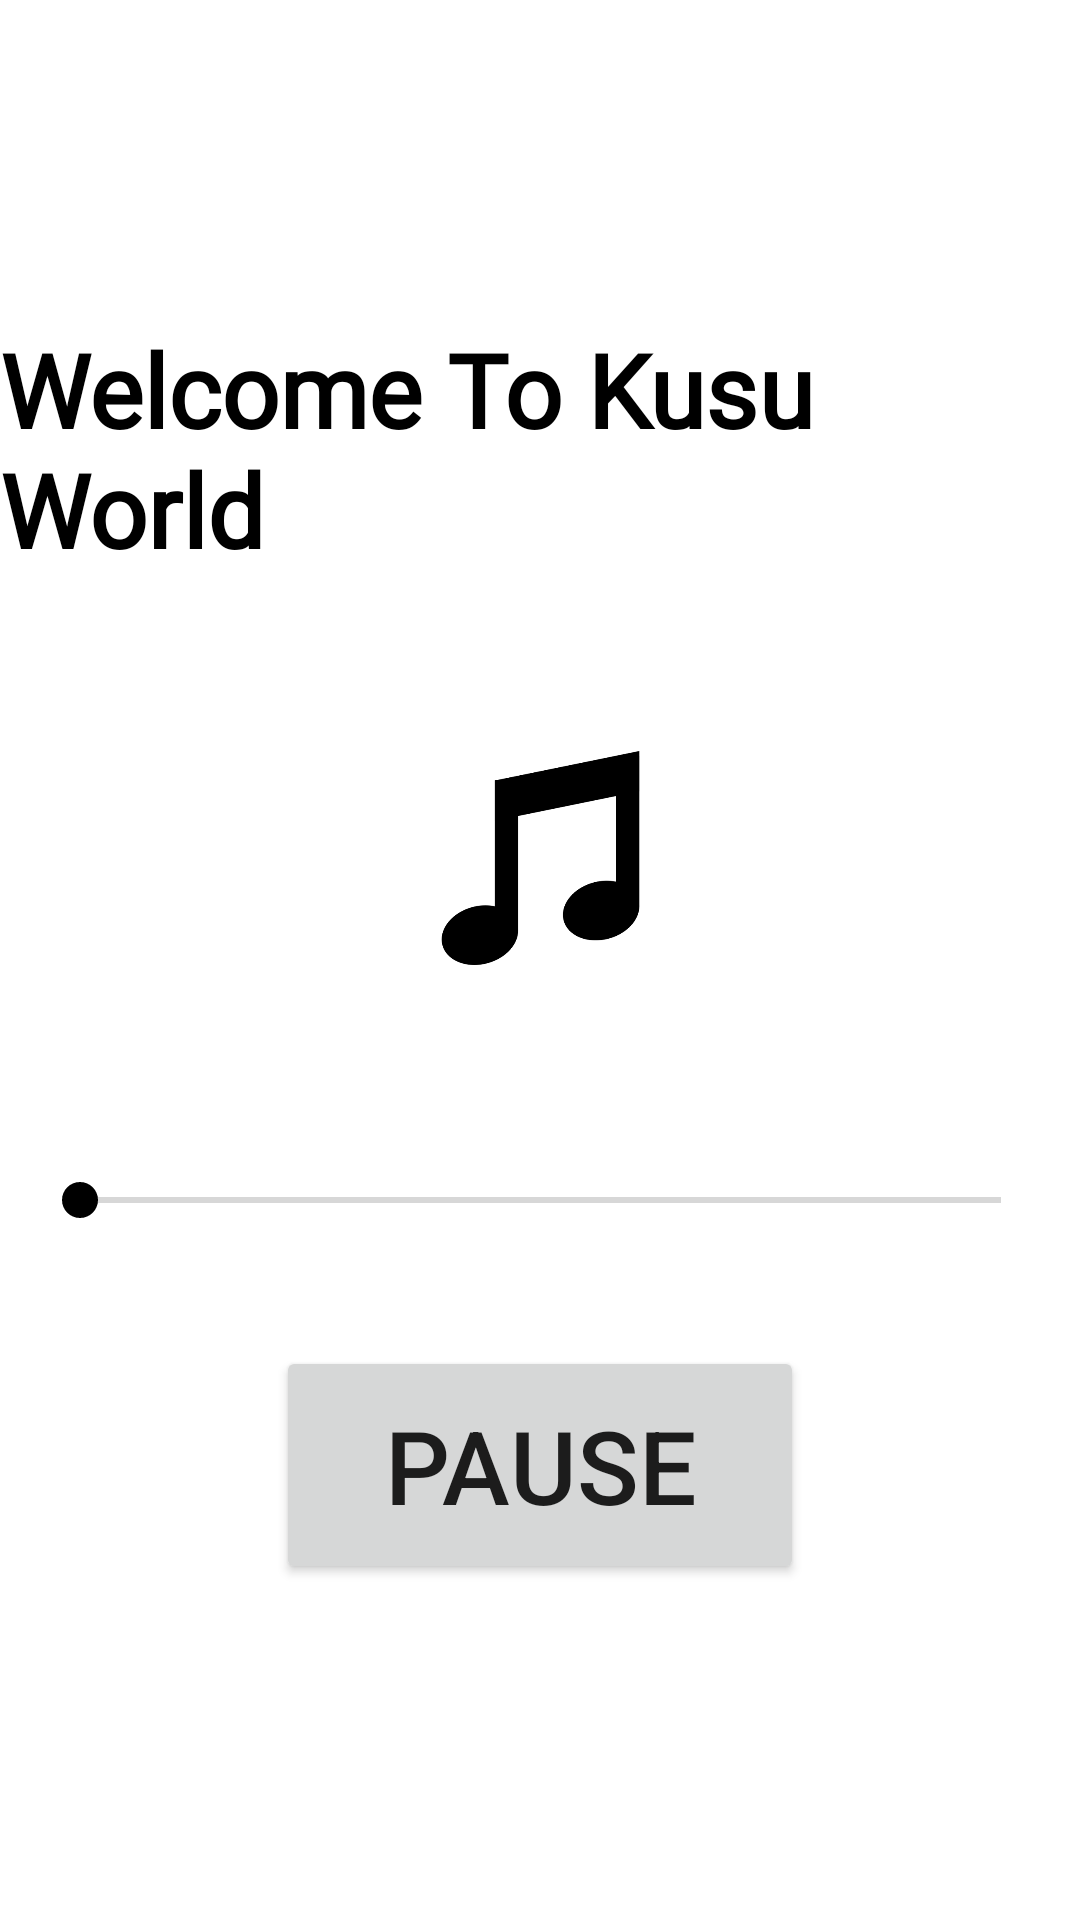

Write the Android layout XML for this screen, with the resource values it uses.
<!-- AndroidManifest.xml: application theme AppTheme -->
<!-- res/layout/activity_main.xml -->
<?xml version="1.0" encoding="utf-8"?>
<androidx.constraintlayout.widget.ConstraintLayout xmlns:android="http://schemas.android.com/apk/res/android"
    xmlns:app="http://schemas.android.com/apk/res-auto"
    xmlns:tools="http://schemas.android.com/tools"
    android:layout_width="match_parent"
    android:layout_height="match_parent"
    tools:context=".MainActivity">

    <Button
        android:id="@+id/button"
        android:layout_width="wrap_content"
        android:layout_height="wrap_content"
        android:layout_marginBottom="112dp"
        android:paddingLeft="36dp"
        android:paddingTop="17dp"
        android:paddingRight="36dp"
        android:paddingBottom="17dp"
        android:text="Pause"
        android:textSize="34dp"
        app:layout_constraintBottom_toBottomOf="parent"
        app:layout_constraintEnd_toEndOf="parent"
        app:layout_constraintHorizontal_bias="0.5"
        app:layout_constraintStart_toStartOf="parent"
        app:layout_constraintTop_toBottomOf="@+id/seekBar" />

    <TextView
        android:id="@+id/textView"
        android:layout_width="wrap_content"
        android:layout_height="wrap_content"
        android:layout_marginTop="107dp"
        android:layout_marginBottom="58dp"
        android:fontFamily="@font/pushsterregular"
        android:text="Welcome To Kusu World"
        android:textColor="@color/black"
        android:textSize="34dp"
        android:textStyle="bold"
        app:layout_constraintBottom_toTopOf="@+id/imageView3"
        app:layout_constraintEnd_toEndOf="parent"
        app:layout_constraintHorizontal_bias="0.5"
        app:layout_constraintStart_toStartOf="parent"
        app:layout_constraintTop_toTopOf="parent" />

    <SeekBar
        android:id="@+id/seekBar"
        android:layout_width="339dp"
        android:layout_height="27dp"
        android:layout_marginBottom="35dp"
        app:layout_constraintBottom_toTopOf="@+id/button"
        android:progressTint="@color/black"
        android:thumbTint="@color/black"
        app:layout_constraintEnd_toEndOf="parent"
        app:layout_constraintHorizontal_bias="0.5"
        app:layout_constraintStart_toStartOf="parent"
        app:layout_constraintTop_toBottomOf="@+id/imageView3" />

    <ImageView
        android:id="@+id/imageView3"
        android:layout_width="257dp"
        android:layout_height="0dp"
        android:layout_marginBottom="65dp"
        app:layout_constraintBottom_toTopOf="@+id/seekBar"
        app:layout_constraintEnd_toEndOf="parent"
        app:layout_constraintHorizontal_bias="0.5"
        app:layout_constraintStart_toStartOf="parent"
        app:layout_constraintTop_toBottomOf="@+id/textView"
        app:srcCompat="@drawable/music" />

</androidx.constraintlayout.widget.ConstraintLayout>
<!-- resources referenced by this layout -->
<resources>
  <!-- drawable music: png bitmap (drawable, 9264 bytes) -->
  <!-- not gathered from this repository: default colours our renderer supplied (Android Studio template values) -->
  <color name="black">#FF000000</color>
</resources>
